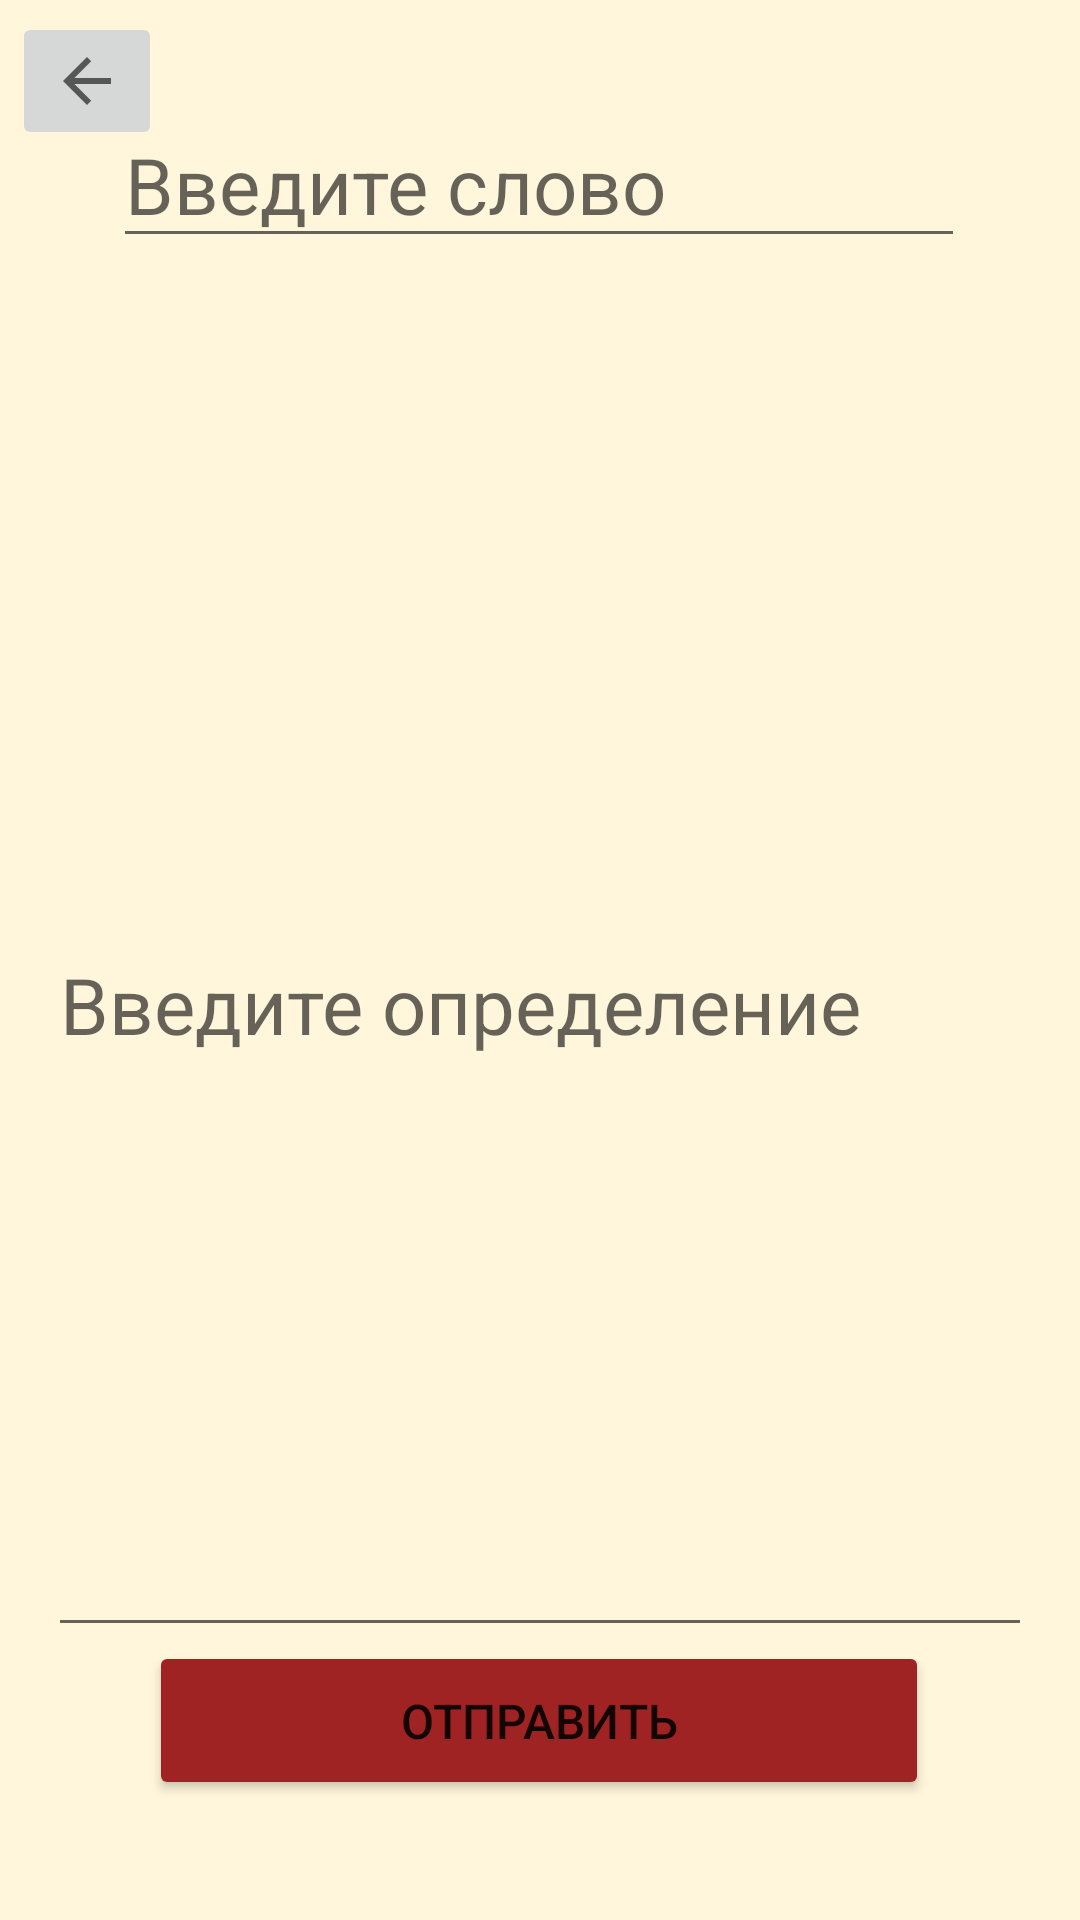

Android layout source for this screen:
<!-- AndroidManifest.xml: application theme Theme.Verbum -->
<!-- res/layout/activity_new_word.xml -->
<?xml version="1.0" encoding="utf-8"?>
<androidx.constraintlayout.widget.ConstraintLayout xmlns:android="http://schemas.android.com/apk/res/android"
    xmlns:app="http://schemas.android.com/apk/res-auto"
    xmlns:tools="http://schemas.android.com/tools"
    android:layout_width="match_parent"
    android:layout_height="match_parent"
    android:background="#FFF6DB"
    tools:context=".activities.NewWordActivity">

    <Button
        android:id="@+id/pushNewWordButton"
        android:layout_width="260dp"
        android:layout_height="53dp"
        android:layout_marginStart="5dp"
        android:layout_marginEnd="5dp"
        android:layout_marginBottom="40dp"
        android:backgroundTint="#A02323"
        android:text="Отправить"
        android:textSize="16sp"
        app:layout_constraintBottom_toBottomOf="parent"
        app:layout_constraintEnd_toEndOf="parent"
        app:layout_constraintHorizontal_bias="0.496"
        app:layout_constraintStart_toStartOf="parent"
        tools:ignore="TouchTargetSizeCheck" />

    <ImageButton
        android:id="@+id/newWordBackButton"
        android:layout_width="50dp"
        android:layout_height="46dp"
        android:layout_marginStart="4dp"
        android:layout_marginTop="4dp"
        app:layout_constraintStart_toStartOf="parent"
        app:layout_constraintTop_toTopOf="parent"
        app:srcCompat="?attr/actionModeCloseDrawable"
        tools:ignore="SpeakableTextPresentCheck,TouchTargetSizeCheck" />

    <com.google.android.material.textfield.TextInputEditText
        android:id="@+id/text_input3"
        android:layout_width="284dp"
        android:layout_height="46dp"
        android:layout_marginTop="40dp"
        android:hint="Введите слово"
        android:inputType="text"
        android:singleLine="true"
        android:textSize="26sp"
        app:layout_constraintEnd_toEndOf="parent"
        app:layout_constraintHorizontal_bias="0.496"
        app:layout_constraintStart_toStartOf="parent"
        app:layout_constraintTop_toTopOf="parent"
        tools:ignore="TouchTargetSizeCheck" />

    <com.google.android.material.textfield.TextInputEditText
        android:id="@+id/multiTextNewWord"
        android:layout_width="328dp"
        android:layout_height="431dp"
        android:layout_marginTop="32dp"
        android:hint="Введите определение"
        android:inputType="textMultiLine"
        android:textSize="26sp"
        app:layout_constraintEnd_toEndOf="parent"
        app:layout_constraintHorizontal_bias="0.495"
        app:layout_constraintStart_toStartOf="parent"
        app:layout_constraintTop_toBottomOf="@+id/text_input3"
        tools:ignore="TouchTargetSizeCheck" />

</androidx.constraintlayout.widget.ConstraintLayout>
<!-- resources referenced by this layout -->
<resources>
  <style name="Theme.Verbum" parent="Theme.MaterialComponents.DayNight.DarkActionBar">
          
          <item name="colorPrimary">@color/purple_500</item>
          <item name="colorPrimaryVariant">@color/purple_700</item>
          <item name="colorOnPrimary">@color/white</item>
          
          <item name="colorSecondary">@color/teal_200</item>
          <item name="colorSecondaryVariant">@color/teal_700</item>
          <item name="colorOnSecondary">@color/black</item>
          
          <item name="android:statusBarColor" tools:targetApi="l">?attr/colorPrimaryVariant</item>
          
          <item name="windowActionBar">false</item>
          <item name="windowNoTitle">true</item>
      </style>
  <color name="purple_500">#FF6200EE</color>
  <color name="purple_700">#FF3700B3</color>
  <color name="white">#FFFFFFFF</color>
  <color name="teal_200">#FF03DAC5</color>
  <color name="teal_700">#FF018786</color>
  <color name="black">#FF000000</color>
</resources>
